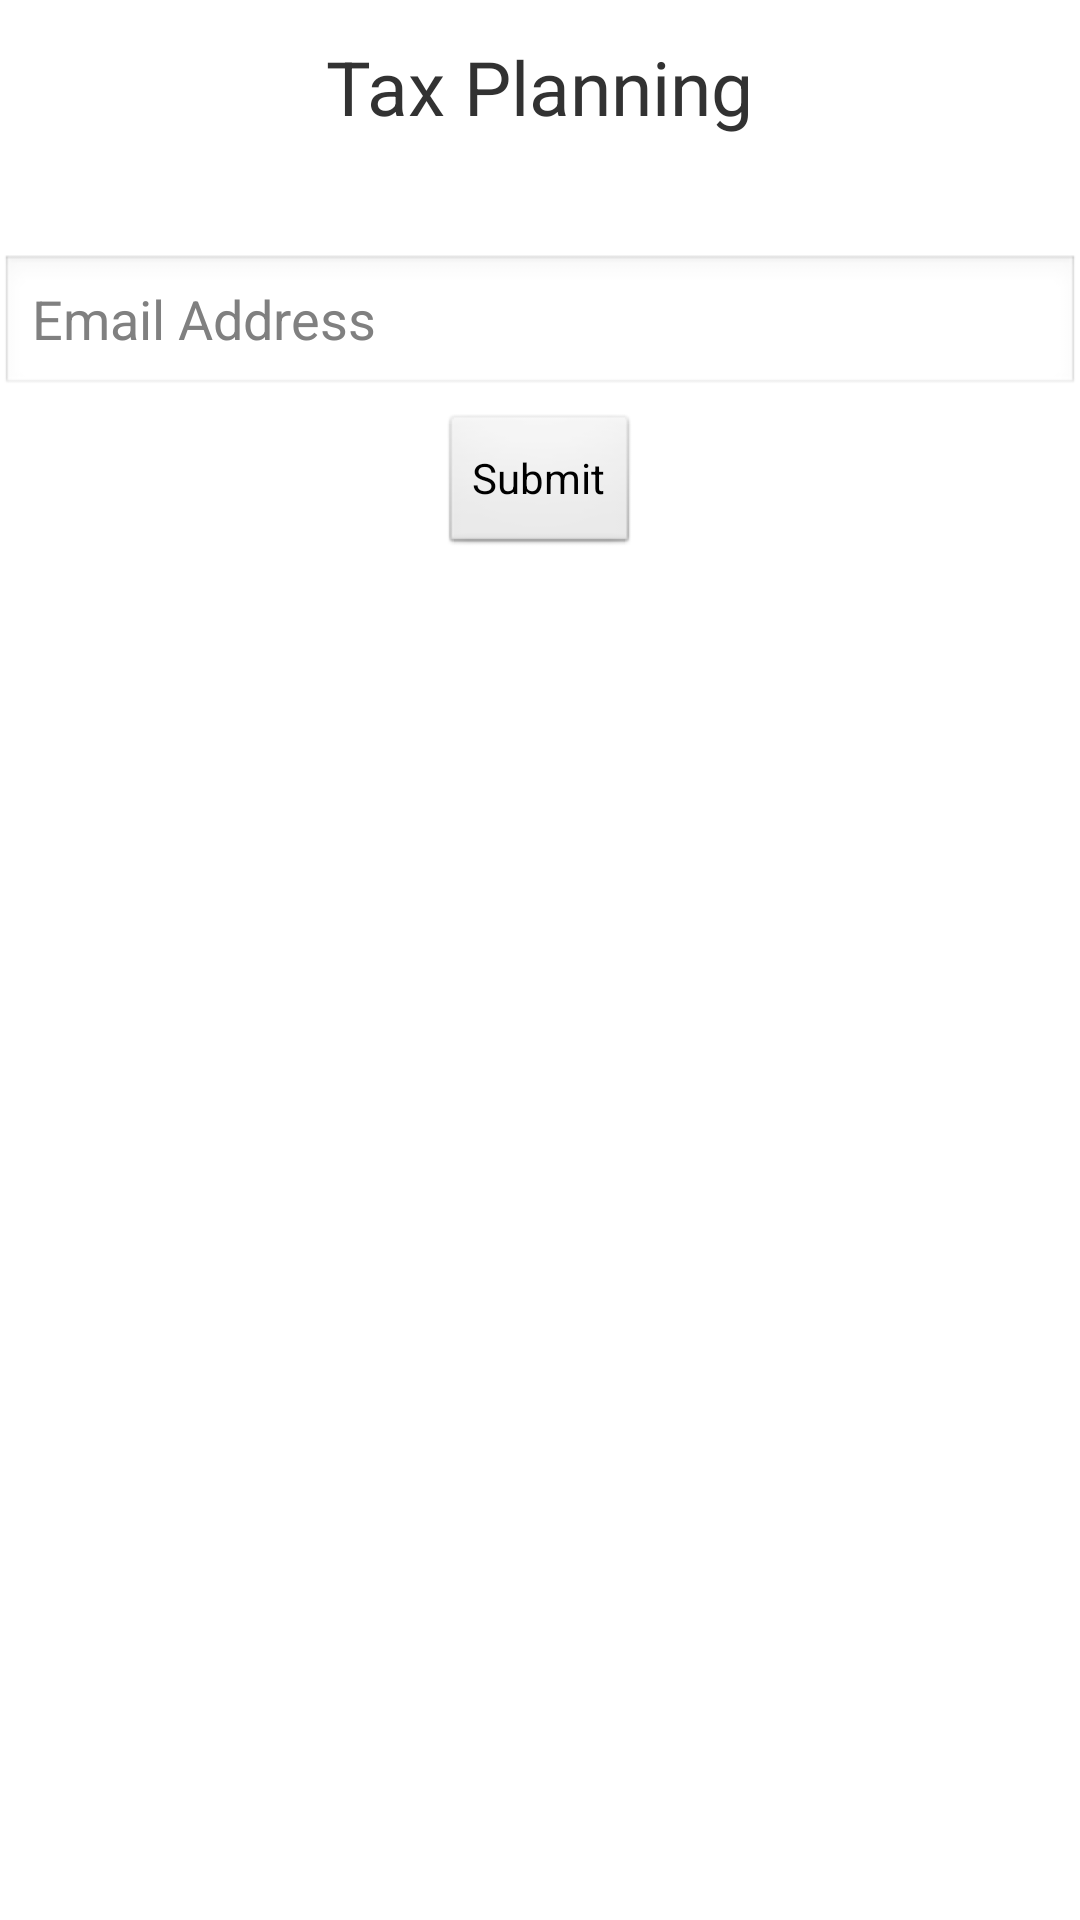

Reconstruct the res/layout file that produces this screen, plus the resources it refers to.
<!-- AndroidManifest.xml: application theme AppTheme -->
<!-- res/layout/fragment_plan_save_tax.xml -->
<?xml version="1.0" encoding="utf-8"?>

<LinearLayout xmlns:android="http://schemas.android.com/apk/res/android"
    android:layout_width="match_parent"
    android:layout_height="match_parent"
    android:orientation="vertical">
        
	<TextView android:id="@+id/PlanSaveTax_Heading"
	    android:layout_width="wrap_content"
	    android:layout_height="wrap_content"
	    android:textSize="25sp"
	    android:layout_marginTop="12dp"
	    android:layout_gravity="center"
	    android:text="@string/PlanSaveTaxHeading" />
        
    <TextView
	    android:id="@+id/PlanSaveTaxTextView"
	    android:layout_width="match_parent"
	    android:layout_height="wrap_content"
		android:layout_margin="10dp"
	    android:text="" />
	
	<EditText android:id="@+id/EmailEditText"
	    android:inputType="textEmailAddress"
	    android:hint="@string/email_hint"
	    android:layout_width="match_parent"
	    android:layout_height="wrap_content" />
	
	<Button android:id="@+id/SubmitButton"
	    android:layout_width="wrap_content"
	    android:layout_height="wrap_content"
	    android:layout_marginTop="5dp"
	    android:text="@string/SubmitButtonText"
	    android:layout_gravity="center" />

</LinearLayout>
<!-- resources referenced by this layout -->
<resources>
  <string name="PlanSaveTaxHeading">Tax Planning </string>
  <string name="SubmitButtonText">Submit</string>
  <string name="email_hint">Email Address</string>
  <style name="AppTheme" parent="AppBaseTheme">
          
      </style>
  <style name="AppBaseTheme" parent="android:Theme.Light.NoTitleBar">
          
      </style>
</resources>
